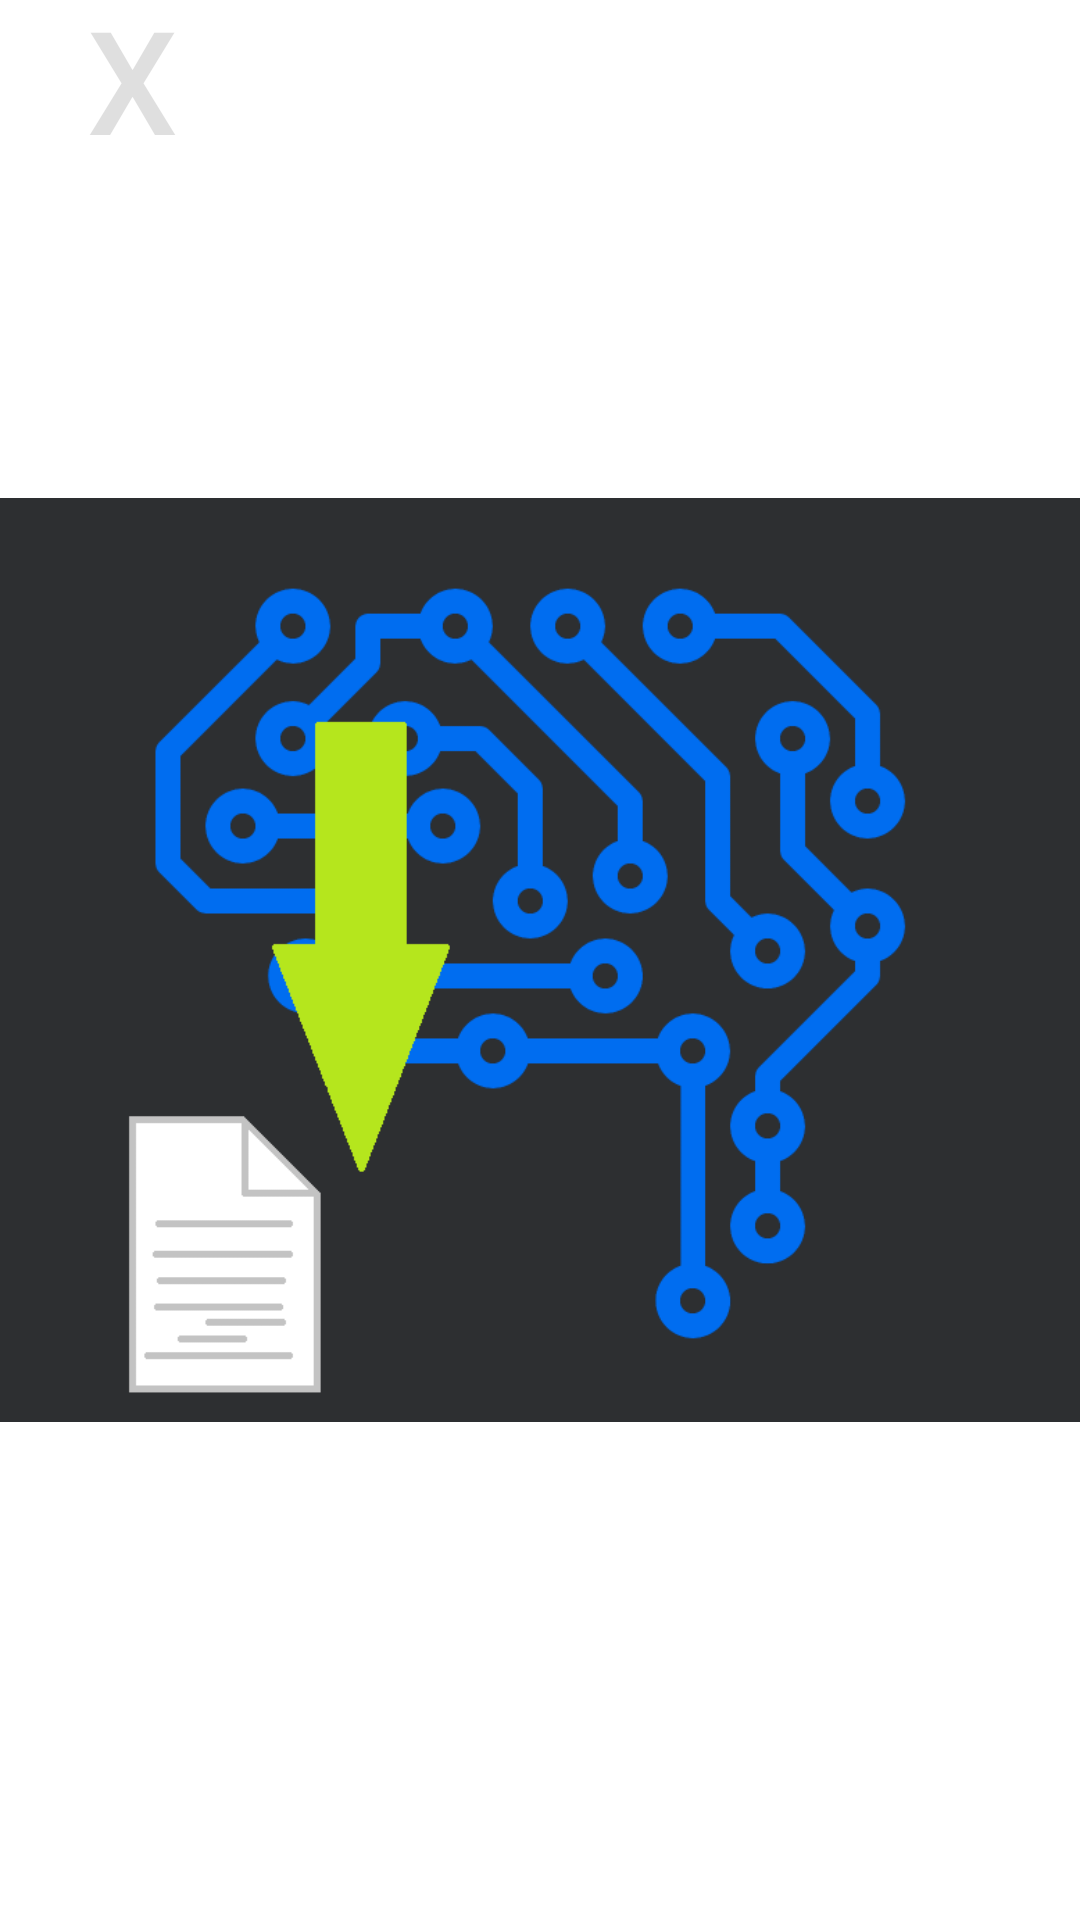

Write the Android layout XML for this screen, with the resource values it uses.
<!-- AndroidManifest.xml: application theme AppTheme -->
<!-- res/layout/tutorial_page_five.xml -->
<?xml version="1.0" encoding="utf-8"?>
<androidx.constraintlayout.widget.ConstraintLayout xmlns:android="http://schemas.android.com/apk/res/android"
    xmlns:app="http://schemas.android.com/apk/res-auto"
    xmlns:tools="http://schemas.android.com/tools"
    android:id="@+id/tutorial_page_5"
    android:layout_width="match_parent"
    android:layout_height="match_parent"
    android:paddingLeft="@dimen/activity_horizontal_margin"
    android:paddingTop="@dimen/activity_vertical_margin"
    android:paddingRight="@dimen/activity_horizontal_margin"
    android:paddingBottom="@dimen/activity_vertical_margin">

    <include
        layout="@layout/close_tutorial_button"
        app:layout_constraintStart_toStartOf="parent"
        app:layout_constraintTop_toTopOf="parent" />

    <include
        layout="@layout/tutorial_image"
        app:layout_constraintStart_toStartOf="parent"
        app:layout_constraintTop_toBottomOf="@+id/close_tutorial_button" />

</androidx.constraintlayout.widget.ConstraintLayout>
<!-- res/layout/close_tutorial_button.xml (included above) -->
<Button xmlns:android="http://schemas.android.com/apk/res/android"
    android:id="@+id/close_tutorial_button"
    android:layout_width="wrap_content"
    android:layout_height="wrap_content"
    android:background="@android:color/transparent"
    android:text="X"
    android:textColor="#20000000"
    android:textSize="48sp"
    android:translationY="-16dp"
    />
<!-- res/layout/tutorial_image.xml (included above) -->
<?xml version="1.0" encoding="utf-8"?>
<ImageView xmlns:android="http://schemas.android.com/apk/res/android"
android:id="@+id/imageView3"
android:layout_width="wrap_content"
android:layout_height="wrap_content"
android:contentDescription="First picture"
android:src="@drawable/ic_receiver"/>
<!-- resources referenced by this layout -->
<resources>
  <!-- drawable ic_receiver: png bitmap (drawable, 37737 bytes) -->
  <style name="AppTheme" parent="Theme.MaterialComponents.DayNight.NoActionBar">
          <item name="colorPrimary">@color/colorPrimary</item>
          <item name="colorPrimaryDark">@color/colorPrimaryDark</item>
          <item name="colorAccent">@color/colorAccent</item>
          
          <item name="materialButtonStyle">@style/Widget.MaterialComponents.Button</item>
          <item name="materialAlertDialogTheme">@style/ThemeOverlay.MaterialComponents.MaterialAlertDialog</item>
      </style>
  <color name="colorPrimary">@color/senda_primary</color>
  <color name="colorPrimaryDark">@color/senda_primary_dark</color>
  <color name="colorAccent">@color/senda_accent</color>
  <color name="senda_primary">#C62727</color>
  <color name="senda_primary_dark">#9B1F1F</color>
  <color name="senda_accent">#FF4081</color>
</resources>
